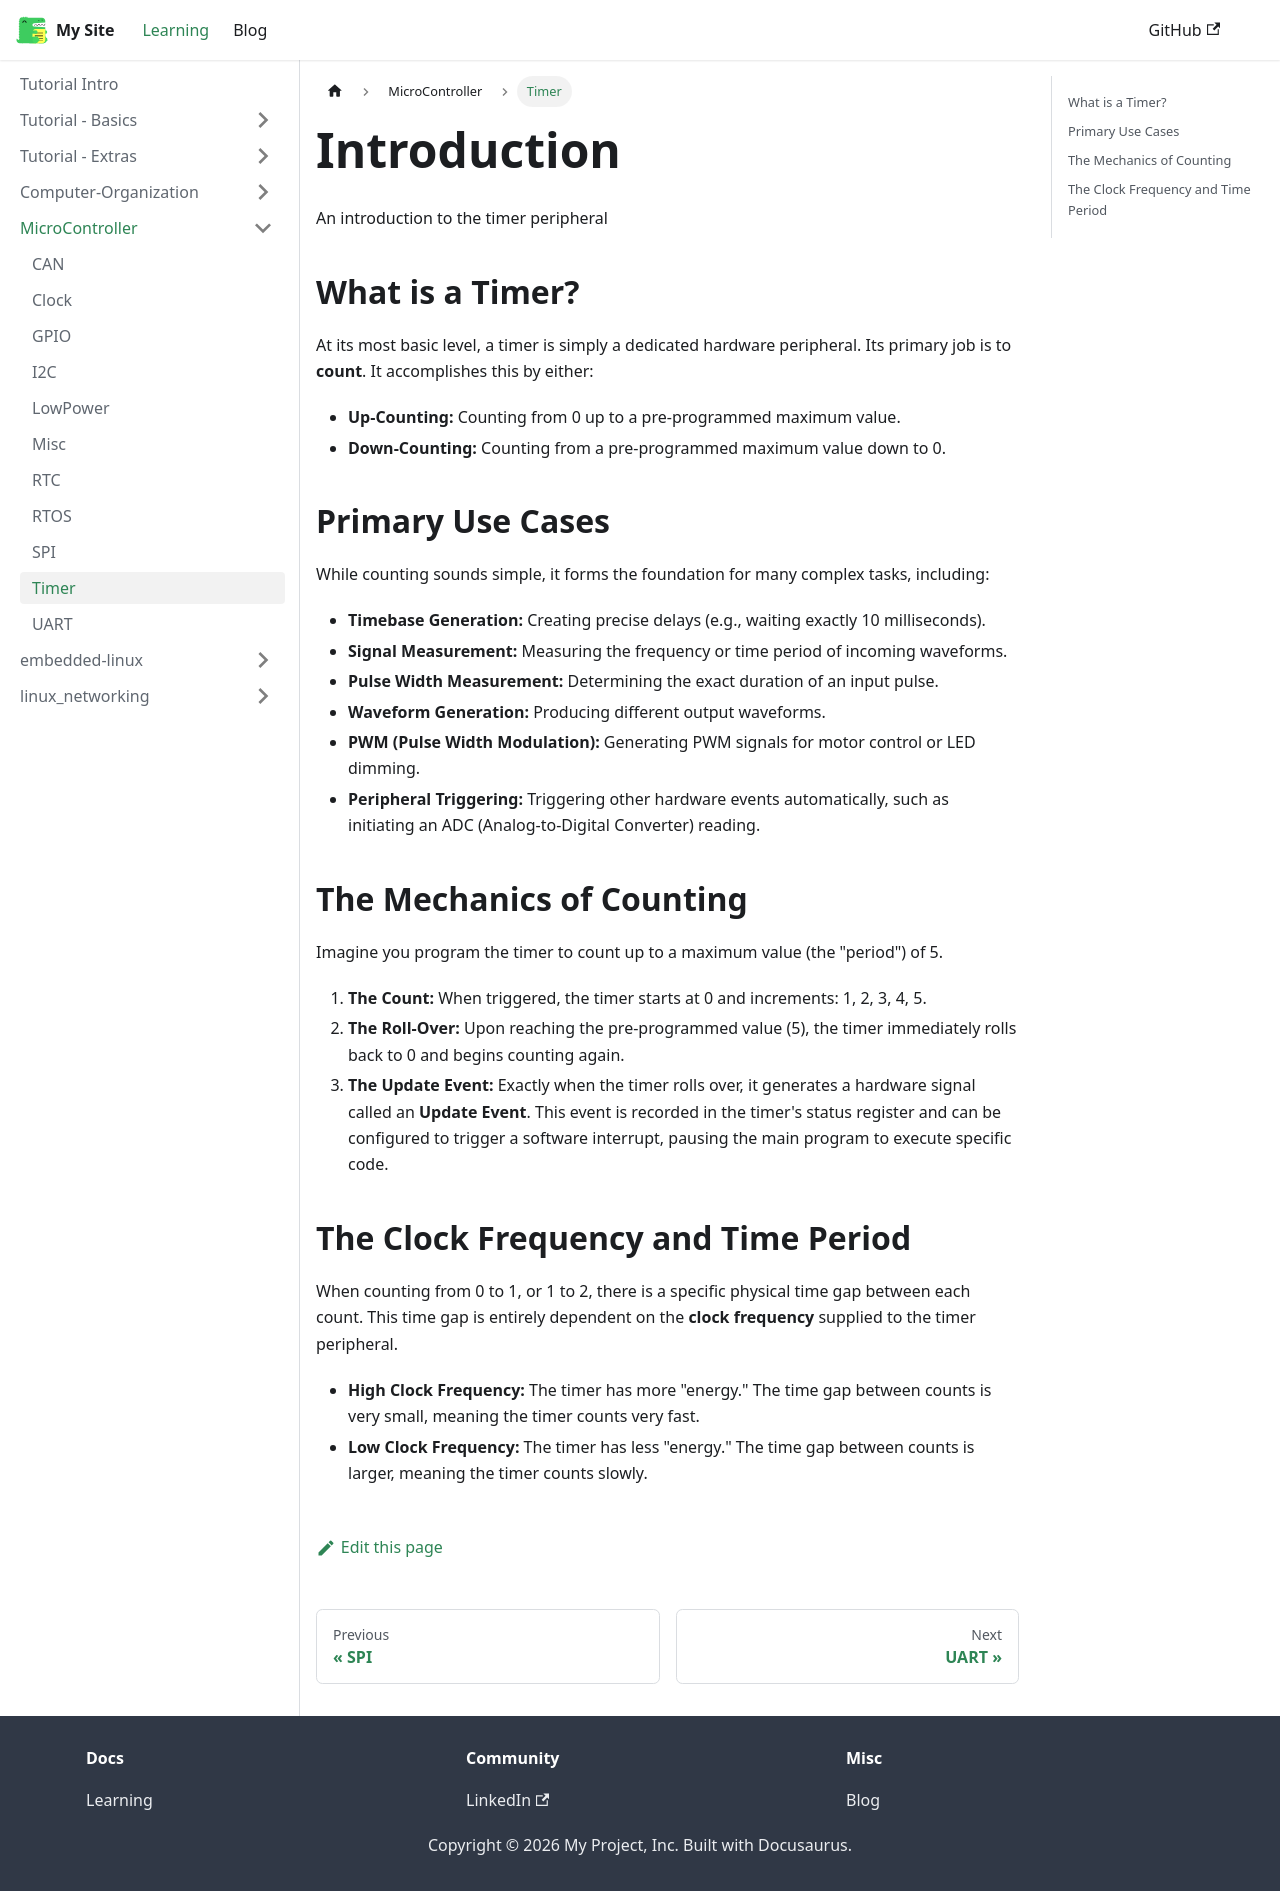

repository: PinxuanHuang/PinxuanHuang.github.io · page: docs/MicroController/Timer.html · generator: docusaurus

---
sidebar_position: 1
title: Timer
sidebar_label: Timer
---

# Introduction

An introduction to the timer peripheral

## What is a Timer?

At its most basic level, a timer is simply a dedicated hardware peripheral. Its primary job is to **count**. It accomplishes this by either:

- **Up-Counting:** Counting from 0 up to a pre-programmed maximum value.
- **Down-Counting:** Counting from a pre-programmed maximum value down to 0.

## Primary Use Cases

While counting sounds simple, it forms the foundation for many complex tasks, including:

- **Timebase Generation:** Creating precise delays (e.g., waiting exactly 10 milliseconds).
- **Signal Measurement:** Measuring the frequency or time period of incoming waveforms.
- **Pulse Width Measurement:** Determining the exact duration of an input pulse.
- **Waveform Generation:** Producing different output waveforms.
- **PWM (Pulse Width Modulation):** Generating PWM signals for motor control or LED dimming.
- **Peripheral Triggering:** Triggering other hardware events automatically, such as initiating an ADC (Analog-to-Digital Converter) reading.

## The Mechanics of Counting

Imagine you program the timer to count up to a maximum value (the "period") of 5.

1.  **The Count:** When triggered, the timer starts at 0 and increments: 1, 2, 3, 4, 5.
2.  **The Roll-Over:** Upon reaching the pre-programmed value (5), the timer immediately rolls back to 0 and begins counting again.
3.  **The Update Event:** Exactly when the timer rolls over, it generates a hardware signal called an **Update Event**. This event is recorded in the timer's status register and can be configured to trigger a software interrupt, pausing the main program to execute specific code.

## The Clock Frequency and Time Period

When counting from 0 to 1, or 1 to 2, there is a specific physical time gap between each count. This time gap is entirely dependent on the **clock frequency** supplied to the timer peripheral.

- **High Clock Frequency:** The timer has more "energy." The time gap between counts is very small, meaning the timer counts very fast.
- **Low Clock Frequency:** The timer has less "energy." The time gap between counts is larger, meaning the timer counts slowly.
